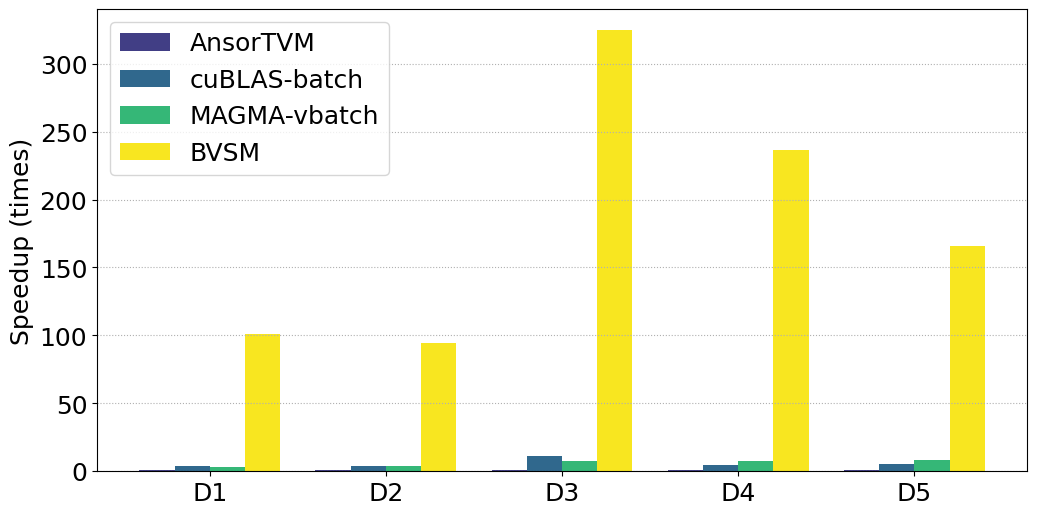

Source code (Python):
# -*- coding:utf8 -*
# !/usr/bin/python
# -*- coding: utf-8 -*-
import numpy as np
import pandas as pd
#import brewer2mpl
import matplotlib.pyplot as plt
from matplotlib.font_manager import FontProperties
#plt.rc('font',family='Times New Roman')

#plt.rcParams['font.sans-serif'] = ['Times New Roman'] # 设置字体，不然中文无法显示
plt.rcParams['figure.figsize'] = (12.0, 6.0) # 设置figure_size尺寸
#plt.rcParams['figure.figsize'] = (4.0, 4.0) # 设置figure_size尺寸


#figsize(12.5, 4) # 设置 figsize
plt.rcParams['savefig.dpi'] = 500 #保存图片分辨率
plt.rcParams['figure.dpi'] = 500  #分辨率
# 默认的像素：[6.0,4.0]，分辨率为100，图片尺寸为 600&400
# 指定dpi=200，图片尺寸为 1200*800
# 指定dpi=300，图片尺寸为 1800*1200
print(plt.style.available)
plt.style.use('fast')
#plt.rcParams['image.interpolation'] = 'nearest' # 设置 interpolation style
#plt.rcParams['image.cmap'] = 'gray' # 设置 颜色 style
# 参照下方配色方案，第三参数为颜色数量，这个例子的范围是3-12，每种配色方案参数范围不相同
#bmap = brewer2mpl.get_map('Set3', 'qualitative', 10)
#colors = bmap.mpl_colors
plt.figure()
#plt.rcParams['font.sans-serif'] = ['Times New Roman']
#plt.rc('font', family='Times New Roman')
plt.rc('font', family='Times New Roman')
# 或者直接修改配色方案
#plt.rcParams['axes.color_cycle'] = colors
font_size = 18


def Optimization_time_nor():
    from matplotlib import ticker
 
    AnsorTVM = [1,1,1,1,1]
    cublas_batch = [3.62,3.6,11.56,4.36,5.34]
    magma = [3.33,4.21,7.32,7.88,8.23]
    BVSM = [101.25,94.59,324.7,236.4,165.7]


    fig, ax = plt.subplots()
    plt.ylabel('Speedup (times)', fontsize=18)
    font = FontProperties(fname=r"/home/<user>/simhei/simhei.ttf",size=15)
    #plt.xlabel('i9-11900K上四种随机数据集在BSMM不同优化方法下的时间开销', fontsize=18,fontproperties=font)
    #ax.yaxis.set_major_formatter(ticker.PercentFormatter(xmax=1, decimals=1))
    plt.tick_params(labelsize=18)
    plt.grid(linestyle=':', axis='y')
    x = np.arange(len(BVSM))
    print(x)
    base = [1,1,1,1,1,1,1]
    '''
    a0 = plt.bar(x-0.3, AnsorTVM, 0.2, color='white', label='AnsorTVM', align='center', edgecolor='k', hatch='*')
    a1 = plt.bar(x-0.1, cublas_batch, 0.2, color='black', label='cuBLAS-batch', align='center')
    a2 = plt.bar(x+0.1, magma, 0.2, color='white', label='MAGMA-vbatch', align='center', edgecolor='k', hatch='/')
    a3 = plt.bar(x+0.3, BVSM, 0.2, color='white', label='BVSM', align='center', edgecolor='k', hatch='')
    '''
    
    a0 = plt.bar(x-0.3, AnsorTVM, 0.2, color='#413E85', label='AnsorTVM', align='center')
    a1 = plt.bar(x-0.1, cublas_batch, 0.2, color='#30688D', label='cuBLAS-batch', align='center')
    a2 = plt.bar(x+0.1, magma, 0.2, color='#35B777', label='MAGMA-vbatch', align='center')
    a3 = plt.bar(x+0.3, BVSM, 0.2, color='#F8E620', label='BVSM', align='center')
   
    #plt.axhline(1.0, color='red',lw=1,linestyle='--')
    plt.xticks(x, ['D1','D2','D3', 'D4','D5'],size=18,rotation=0)
    plt.ylim(0.0, 340)
    plt.legend(loc='upper left', fontsize=18)
    plt.savefig('GPU_intel4_SpeedUp.pdf',format='pdf', dpi=1000)
    #plt.show()

if __name__ == '__main__':
    Optimization_time_nor()
